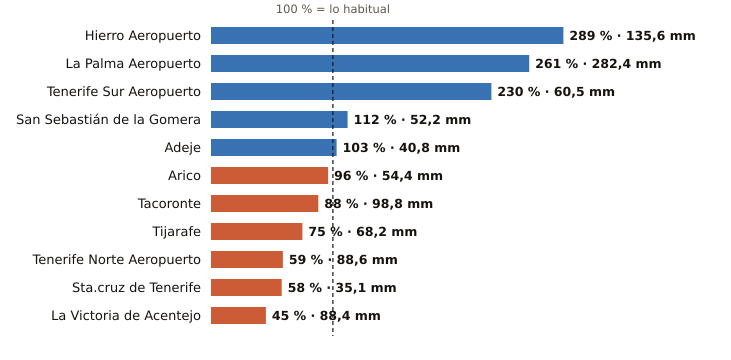

The file beside this chart, header and first rows:
estacion, provincia, indicativo, mm_otono, referencia_mm, pct, periodo_referencia, hasta, hora
Hierro Aeropuerto, Santa Cruz de Tenerife, C929I, 135.6, 46.9, 289, 1991-2020, 2026-11-28, 14
La Palma Aeropuerto, Santa Cruz de Tenerife, C139E, 282.4, 108.0, 261, 1991-2020, 2026-11-28, 14
Tenerife Sur Aeropuerto, Santa Cruz de Tenerife, C429I, 60.5, 26.3, 230, 1991-2020, 2026-11-28, 14
San Sebastián de la Gomera, Santa Cruz de Tenerife, C329Z, 52.2, 46.8, 112, 1991-2020, 2026-11-28, 14
Adeje, Santa Cruz de Tenerife, C419X, 40.8, 39.7, 103, 1991-2020, 2026-11-28, 9
Arico, Santa Cruz de Tenerife, C428T, 54.4, 56.4, 96, 2009-2025, 2026-11-28, 12
Tacoronte, Santa Cruz de Tenerife, C458A, 98.8, 112.2, 88, 1991-2025, 2026-11-28, 13
Tijarafe, Santa Cruz de Tenerife, C117Z, 68.2, 90.8, 75, 2009-2025, 2026-11-28, 14
Tenerife Norte Aeropuerto, Santa Cruz de Tenerife, C447A, 88.6, 150.5, 59, 1991-2020, 2026-11-28, 14
Sta.cruz de Tenerife, Santa Cruz de Tenerife, C449C, 35.1, 60.9, 58, 1991-2020, 2026-11-28, 14
La Victoria de Acentejo, Santa Cruz de Tenerife, C457I, 88.4, 196.6, 45, 2009-2025, 2026-11-28, 14
